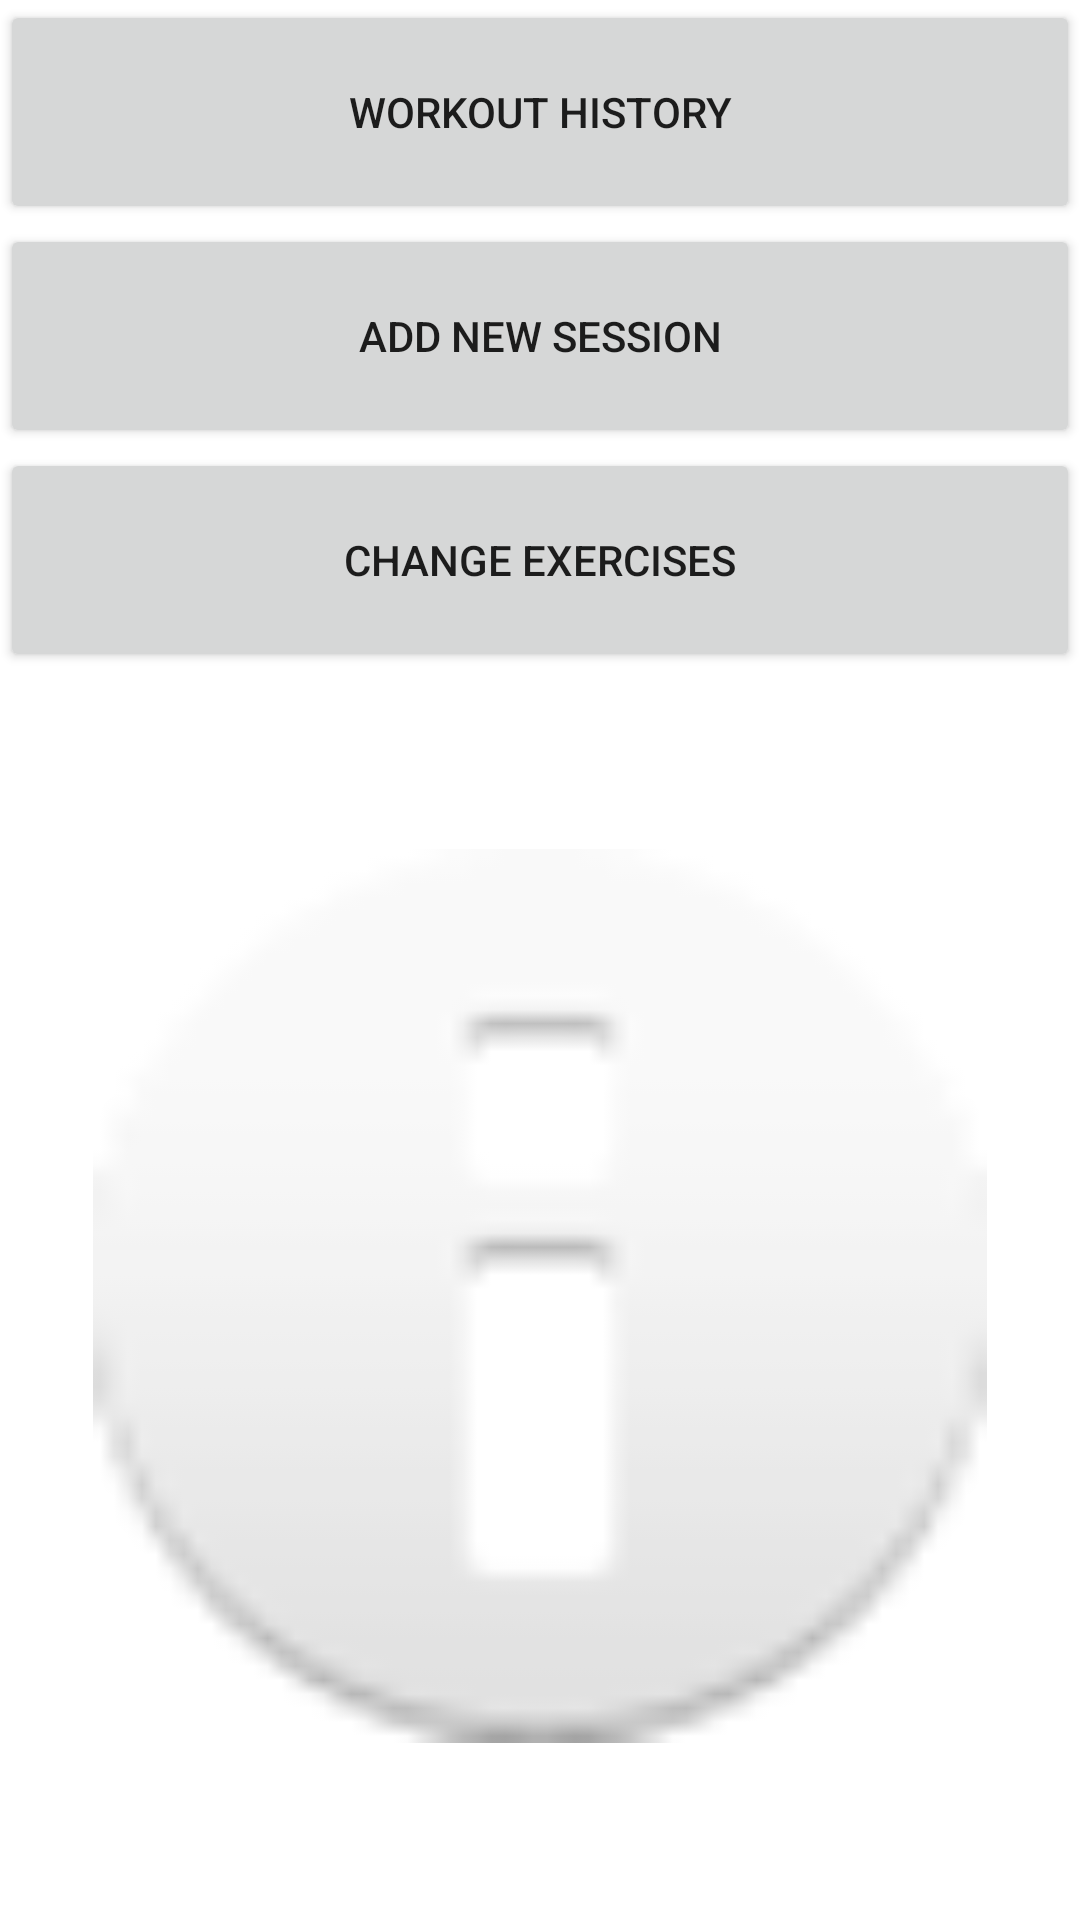

Layout XML and referenced resources for this Android screen:
<!-- AndroidManifest.xml: application theme Theme.Spotter -->
<!-- res/layout/activity_exercise.xml -->
<?xml version="1.0" encoding="utf-8"?>
<LinearLayout xmlns:android="http://schemas.android.com/apk/res/android"
    xmlns:app="http://schemas.android.com/apk/res-auto"
    xmlns:tools="http://schemas.android.com/tools"
    android:layout_width="match_parent"
    android:layout_height="match_parent"
    android:orientation="vertical"
    tools:context=".ExerciseActivity">

    <Button
        android:id="@+id/workoutHistory"
        android:layout_width="match_parent"
        android:layout_height="20dp"
        android:layout_weight="1"
        android:text="Workout History" />
    <Button
        android:id="@+id/addNewWorkout"
        android:layout_width="match_parent"
        android:layout_height="20dp"
        android:layout_weight="1"
        android:text="Add new session" />
    <Button
        android:id="@+id/changeExercises"
        android:layout_width="match_parent"
        android:layout_height="20dp"
        android:layout_weight="1"
        android:text="Change Exercises" />

    <ImageView
        android:id="@+id/imageView"
        android:layout_width="298dp"
        android:layout_height="416dp"
        android:layout_gravity="center"
        app:layout_constraintBottom_toBottomOf="parent"
        app:layout_constraintEnd_toEndOf="parent"
        app:layout_constraintStart_toStartOf="parent"
        app:layout_constraintTop_toTopOf="parent"
        app:srcCompat="@android:drawable/ic_dialog_info" />
</LinearLayout>
<!-- resources referenced by this layout -->
<resources>
  <style name="Theme.Spotter" parent="Theme.MaterialComponents.DayNight.DarkActionBar">
          
          <item name="colorPrimary">@color/purple_500</item>
          <item name="colorPrimaryVariant">@color/purple_700</item>
          <item name="colorOnPrimary">@color/white</item>
          
          <item name="colorSecondary">@color/teal_200</item>
          <item name="colorSecondaryVariant">@color/teal_700</item>
          <item name="colorOnSecondary">@color/black</item>
          
          <item name="android:statusBarColor" tools:targetApi="l">?attr/colorPrimaryVariant</item>
          
      </style>
  <!-- not gathered from this repository: default colours our renderer supplied (Android Studio template values) -->
  <color name="purple_500">#FF6200EE</color>
  <color name="purple_700">#FF3700B3</color>
  <color name="teal_200">#FF03DAC5</color>
  <color name="teal_700">#FF018786</color>
  <color name="black">#FF000000</color>
  <color name="white">#FFFFFFFF</color>
</resources>
